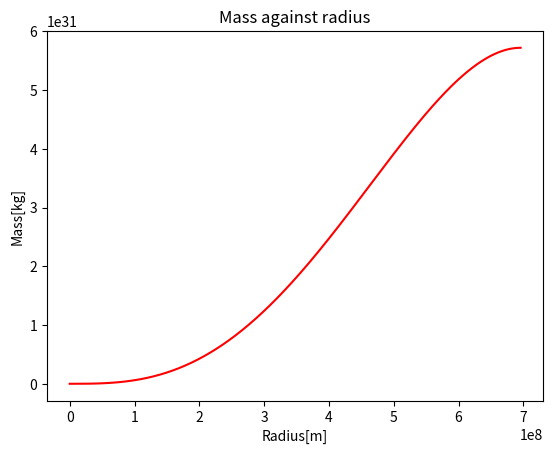
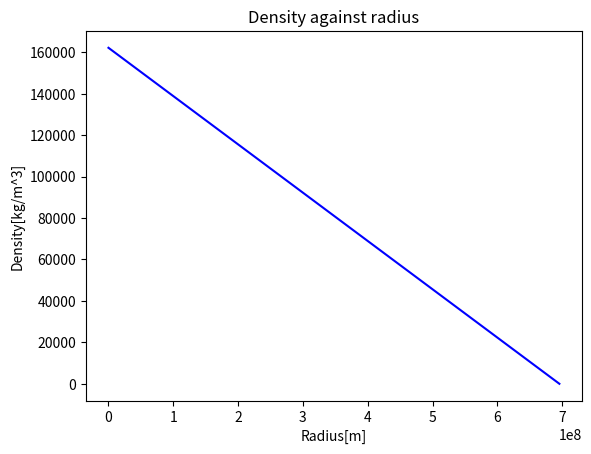
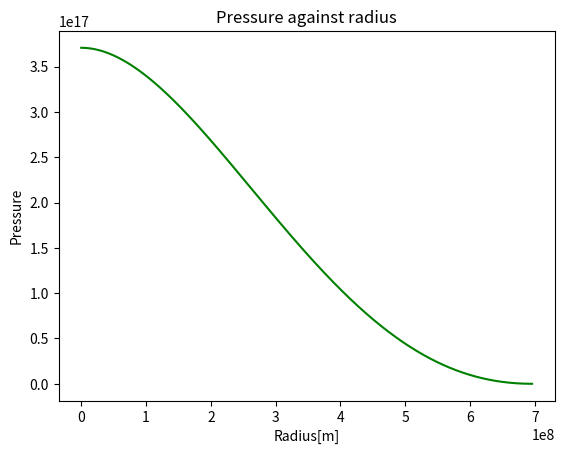
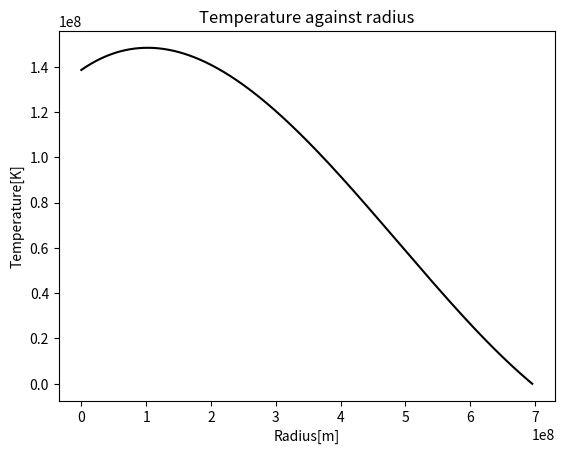

Write Python code to recreate these figures, in order.
# Static Stellar Model
import numpy as np
from matplotlib import pyplot as plt
# Starting equations:
    # Mass continuity equations: dm/dr = 4*pi*r**2*roh
    # Hydrostatic Equilibrium: dP/dr = roh*G*m/R**2
# Major assumptions:
    # The entire star is an ideal gas
    # Density varies linearly
# Constants
roh_c = 162200 #kg/m^3
Star_Radius = 695700000 #m
G = 6.67408*(10**-11) #m^3 kg-1 s-2
mu = 1/2
mass_H = 1.6737236*(10**-27) #kg
boltzmann = 1.38064852*(10**-23)# m2 kg s-2 K-1
radius = []
mass = []
density = []
temperature = []
pressure = []
time =[]
Total_Mass = (np.pi/3)*roh_c*Star_Radius**3
Central_Pressure = (5*G*Total_Mass**2)/(4*np.pi*Star_Radius**4)
# Central_Density = (3*Total_Mass/np.pi)/(Star_Radius**3)

# Iterate to get list of radius values
r = Star_Radius/1000
for i in range(0, Star_Radius, 10000):
    radius.append(i)

def Mass(radius_list):
    const = 4*np.pi*roh_c
    for r in radius_list:
        m = const*((r**3)/3 - (r**4)/(4*Star_Radius))
        mass.append(m)

def Density(radius_list):
    for r in radius_list:
        roh = roh_c*(1-r/Star_Radius)  
        density.append(roh)

def Pressure(radius_list):
    const = 4*np.pi*G*(roh_c**2)
    for r in radius_list:
        r_dependence = (r**2)/6 - (7*r**3)/(36*Star_Radius) + (r**4)/(16*Star_Radius**2)
        P = Central_Pressure - const*r_dependence
        pressure.append(P)

def Temperature(density_list, pressure_list):
    const = (mu*mass_H)/boltzmann
    for i in range(len(density_list)):
        T = const*(1/density_list[i])*pressure_list[i]
        temperature.append(T)


Mass(radius)
Density(radius)
Pressure(radius)
Temperature(density, pressure)


# Plotting
plt.figure(1) # Mass v Radius
plt.title("Mass against radius")
plt.xlabel("Radius[m]")
plt.ylabel("Mass[kg]")
plt.plot(radius, mass, label='mass', color='red')

plt.figure(2) # Density v Radius
plt.title("Density against radius")
plt.xlabel("Radius[m]")
plt.ylabel("Density[kg/m^3]")
plt.plot(radius, density, label='density', color='blue')

plt.figure(3) # Pressure v Radius
plt.title("Pressure against radius")
plt.xlabel("Radius[m]")
plt.ylabel("Pressure")
plt.plot(radius, pressure, label='pressure', color='green')

plt.figure(4) # Temperature v Radius
plt.title("Temperature against radius")
plt.xlabel("Radius[m]")
plt.ylabel("Temperature[K]")
plt.plot(radius, temperature, label='temperature', color='k')

plt.show()